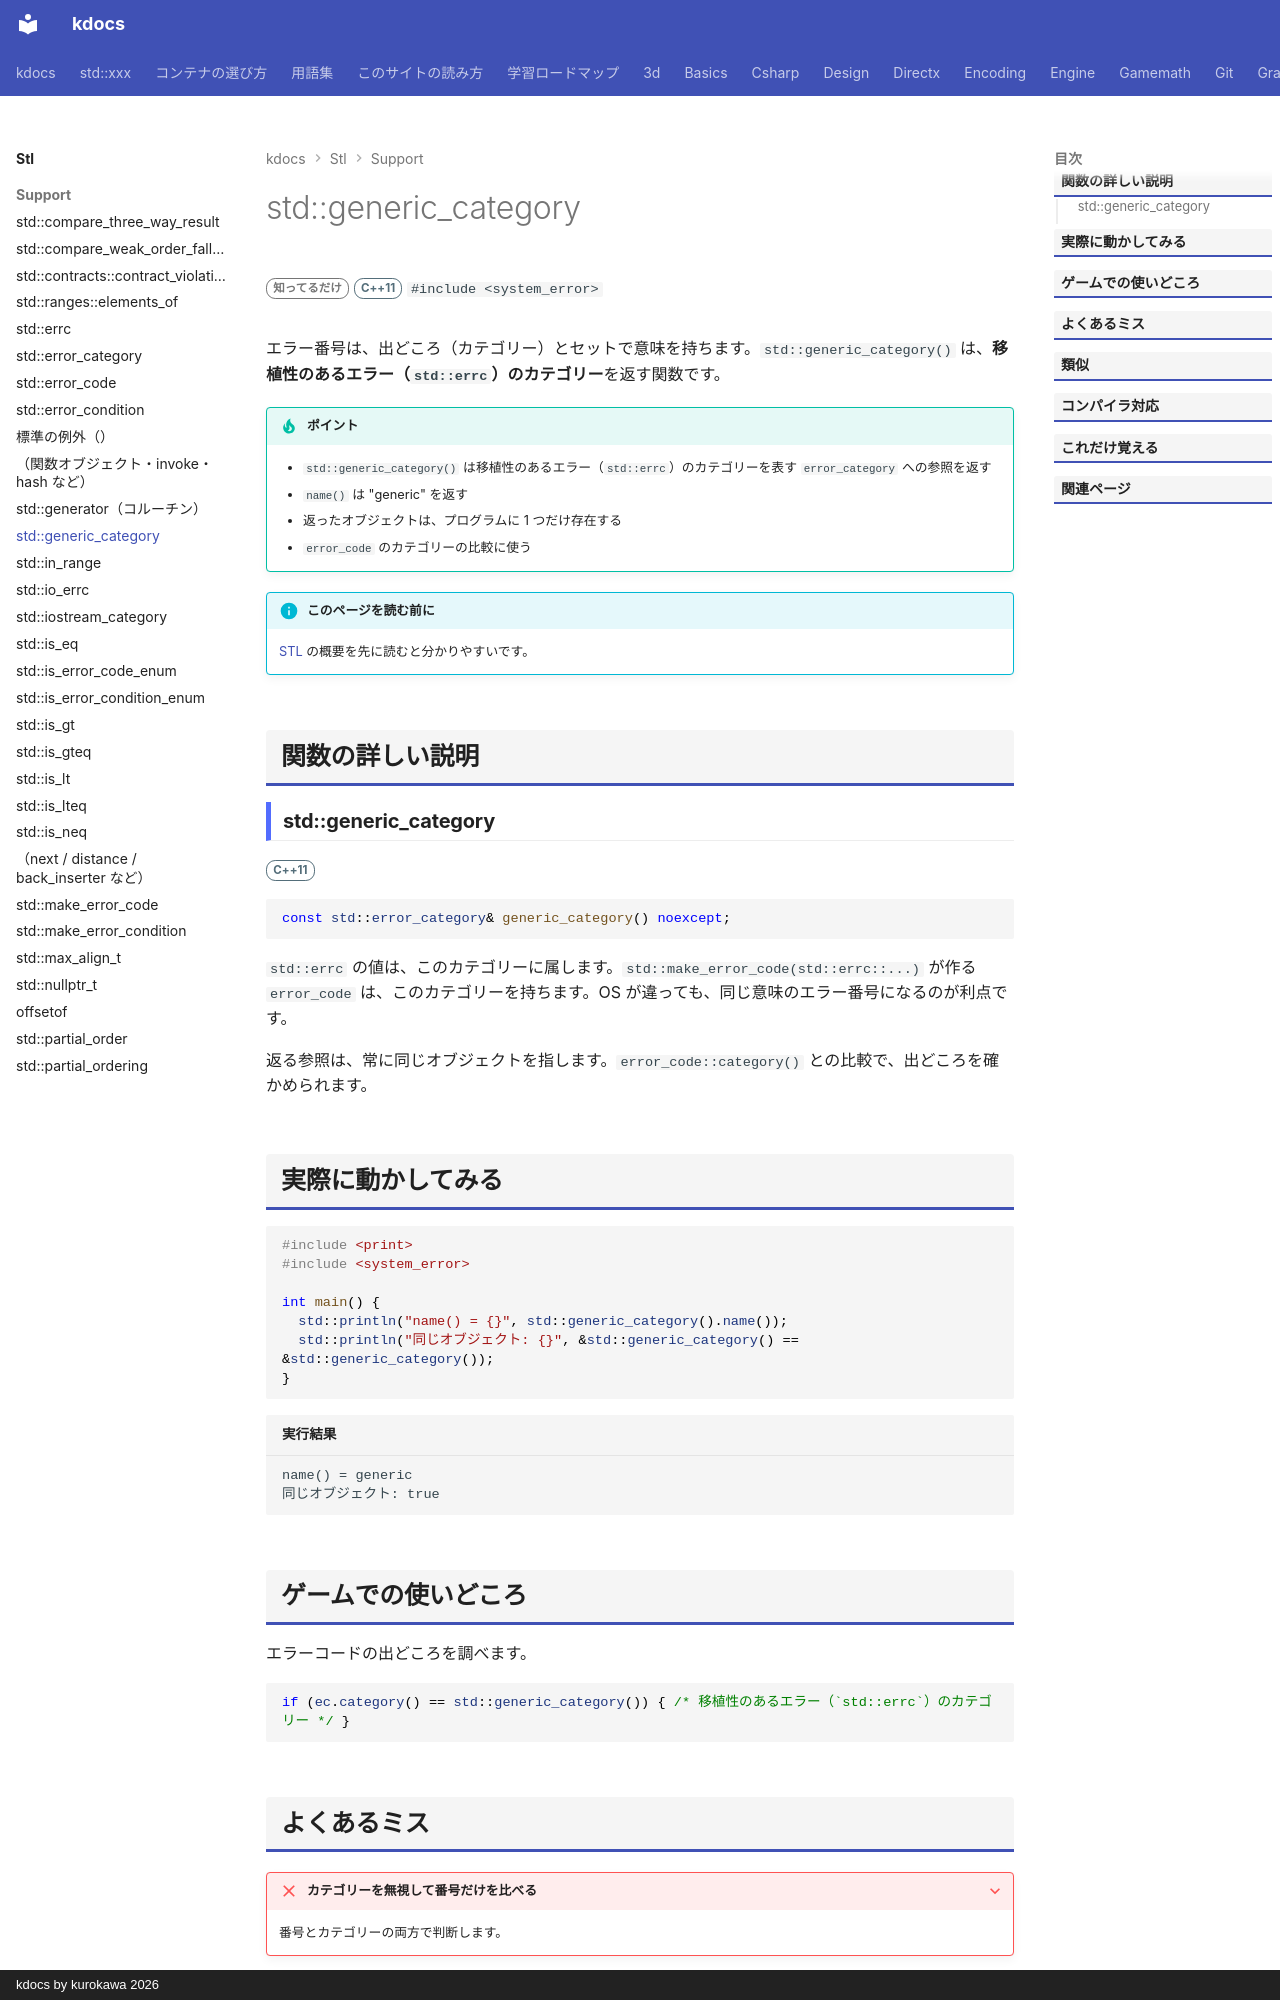

repository: qwzxdf/kdocs · page: stl/support/generic_category/index.html · generator: mkdocs · copyright: kdocs by kurokawa 2026

---
title: std::generic_category
summary: "OS に依存しない標準のエラー（`errc`）の分類を表す error_category を返す。"
order: 900
group: エラーコード（<system_error>）
tags:
  - 型・言語サポート
---

# std::generic_category

<div class="page-badges" markdown>
<span class="rank rank-rare">知ってるだけ</span>
<span class="ver ver-11">C++11</span>
`#include <system_error>`
</div>

エラー番号は、出どころ（カテゴリー）とセットで意味を持ちます。`std::generic_category()` は、<strong>移植性のあるエラー（`std::errc`）のカテゴリー</strong>を返す関数です。

!!! tip "ポイント"
    - `std::generic_category()` は移植性のあるエラー（`std::errc`）のカテゴリーを表す `error_category` への参照を返す
    - `name()` は "generic" を返す
    - 返ったオブジェクトは、プログラムに 1 つだけ存在する
    - `error_code` のカテゴリーの比較に使う

!!! info "このページを読む前に"
    [STL](../index.md) の概要を先に読むと分かりやすいです。

## 関数の詳しい説明

### std::generic_category {#generic_category}

<span class="ver ver-11">C++11</span>

```cpp
const std::error_category& generic_category() noexcept;
```

`std::errc` の値は、このカテゴリーに属します。`std::make_error_code(std::errc::...)` が作る `error_code` は、このカテゴリーを持ちます。OS が違っても、同じ意味のエラー番号になるのが利点です。

返る参照は、常に同じオブジェクトを指します。`error_code::category()` との比較で、出どころを確かめられます。

## 実際に動かしてみる

```cpp
#include <print>
#include <system_error>

int main() {
  std::println("name() = {}", std::generic_category().name());
  std::println("同じオブジェクト: {}", &std::generic_category() == &std::generic_category());
}
```

```text title="実行結果"
name() = generic
同じオブジェクト: true
```
